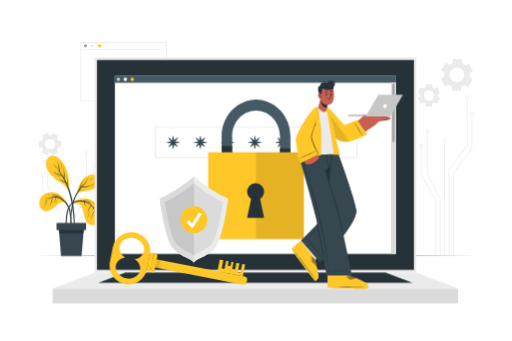
t = 0.00 s
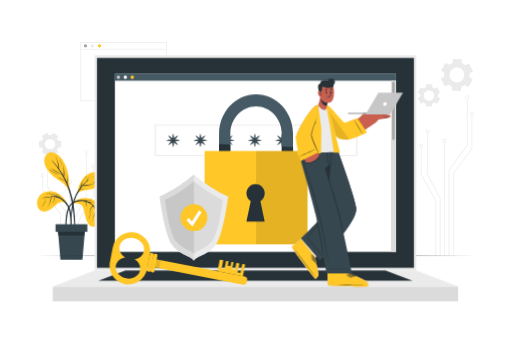
t = 0.23 s
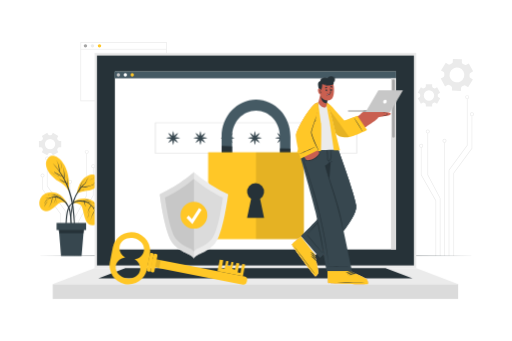
t = 0.49 s
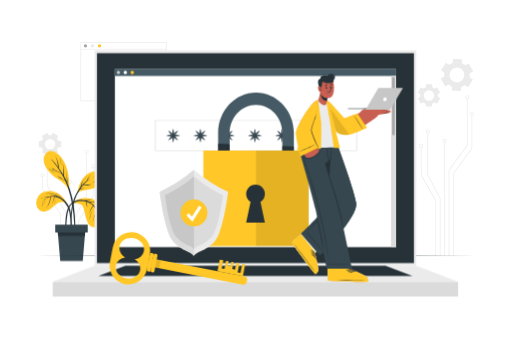
t = 0.75 s
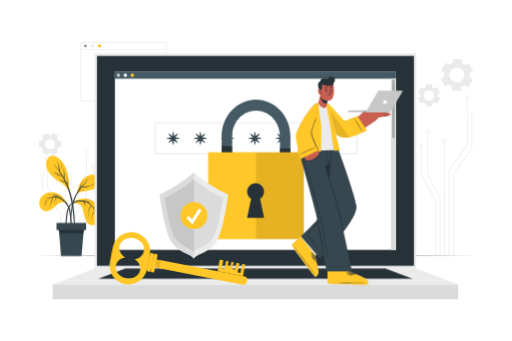
t = 1.05 s
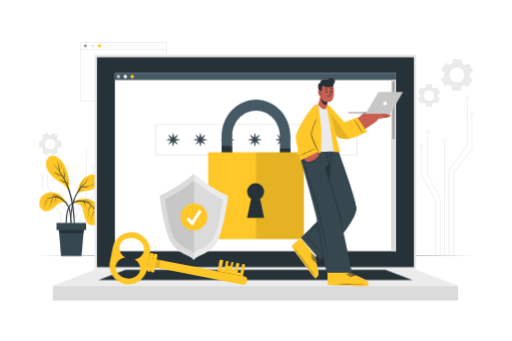
t = 1.20 s

The animated SVG that drew these frames (rendered in a browser with its animation timeline set to each time). Animation: 2 CSS @keyframes rules; one cycle of 1.50 s, repeats indefinitely.

<svg class="animated" id="freepik_stories-security" xmlns="http://www.w3.org/2000/svg" viewBox="0 0 750 500" version="1.1" xmlns:xlink="http://www.w3.org/1999/xlink" xmlns:svgjs="http://svgjs.com/svgjs"><style>svg#freepik_stories-security:not(.animated) .animable {opacity: 0;}svg#freepik_stories-security.animated #freepik--Plant--inject-77 {animation: 1.5s Infinite  linear heartbeat;animation-delay: 0s;}svg#freepik_stories-security.animated #freepik--Device--inject-77 {animation: 1.5s Infinite  linear floating;animation-delay: 0s;}svg#freepik_stories-security.animated #freepik--Password--inject-77 {animation: 1.5s Infinite  linear floating;animation-delay: 0s;}svg#freepik_stories-security.animated #freepik--Padlock--inject-77 {animation: 1.5s Infinite  linear heartbeat;animation-delay: 0s;}svg#freepik_stories-security.animated #freepik--Shield--inject-77 {animation: 1.5s Infinite  linear floating;animation-delay: 0s;}svg#freepik_stories-security.animated #freepik--Character--inject-77 {animation: 1.5s Infinite  linear floating;animation-delay: 0s;}            @keyframes heartbeat {                0% {                    transform: scale(1);                }                10% {                    transform: scale(1.1);                }                30% {                    transform: scale(1);                }                40% {                    transform: scale(1);                }                50% {                    transform: scale(1.1);                }                60% {                    transform: scale(1);                }                100% {                    transform: scale(1);                }            }                    @keyframes floating {                0% {                    opacity: 1;                    transform: translateY(0px);                }                50% {                    transform: translateY(-10px);                }                100% {                    opacity: 1;                    transform: translateY(0px);                }            }        </style><g id="freepik--background-complete--inject-77" class="animable" style="transform-origin: 375.6px 218.44px;"><path d="M244.2,148.3H117.56V61.67H244.2Zm-125.64-1H243.2V62.67H118.56Z" style="fill: rgb(235, 235, 235); transform-origin: 180.88px 104.985px;" id="elkwj6w146co8" class="animable"></path><path d="M127.46,67.25a2.52,2.52,0,1,1-2.52-2.52A2.52,2.52,0,0,1,127.46,67.25Z" style="fill: rgb(166, 166, 166); transform-origin: 124.94px 67.25px;" id="el3z3ox70e6ks" class="animable"></path><path d="M137.75,67.25a2.52,2.52,0,1,1-2.52-2.52A2.52,2.52,0,0,1,137.75,67.25Z" style="fill: rgb(235, 235, 235); transform-origin: 135.23px 67.25px;" id="elfe2do8vmkgm" class="animable"></path><path d="M148.05,67.25a2.53,2.53,0,1,1-2.52-2.52A2.52,2.52,0,0,1,148.05,67.25Z" style="fill: rgb(255, 199, 39); transform-origin: 145.52px 67.26px;" id="el38k3nmv9z5x" class="animable"></path><rect x="118.06" y="71.68" width="125.64" height="1" style="fill: rgb(235, 235, 235); transform-origin: 180.88px 72.18px;" id="elxkfgifanijk" class="animable"></rect><polygon points="658.51 375.21 657.51 375.21 657.51 249.39 684.24 212.91 684.24 144.73 685.24 144.73 685.24 213.23 658.51 249.72 658.51 375.21" style="fill: rgb(235, 235, 235); transform-origin: 671.375px 259.97px;" id="elt0e427bkm7" class="animable"></polygon><path d="M684.74,145.27a2.88,2.88,0,1,1,2.88-2.87A2.87,2.87,0,0,1,684.74,145.27Zm0-4.75a1.88,1.88,0,1,0,1.88,1.88A1.88,1.88,0,0,0,684.74,140.52Z" style="fill: rgb(235, 235, 235); transform-origin: 684.74px 142.39px;" id="elp3j187kople" class="animable"></path><polygon points="665.4 375.21 664.4 375.21 664.4 253.8 664.49 253.66 691.13 217.31 691.13 169.73 692.13 169.73 692.13 217.64 665.4 254.12 665.4 375.21" style="fill: rgb(235, 235, 235); transform-origin: 678.265px 272.47px;" id="el6j09s4wbuhl" class="animable"></polygon><path d="M691.63,170.27a2.88,2.88,0,1,1,2.87-2.87A2.88,2.88,0,0,1,691.63,170.27Zm0-4.75a1.88,1.88,0,1,0,1.87,1.88A1.88,1.88,0,0,0,691.63,165.52Z" style="fill: rgb(235, 235, 235); transform-origin: 691.62px 167.39px;" id="elnnvonp4oo5" class="animable"></path><rect x="650.88" y="208.8" width="1" height="166.41" style="fill: rgb(235, 235, 235); transform-origin: 651.38px 292.005px;" id="elw3ohyufc8sb" class="animable"></rect><path d="M651.38,209.3a2.88,2.88,0,1,1,2.87-2.87A2.88,2.88,0,0,1,651.38,209.3Zm0-4.75a1.88,1.88,0,1,0,1.87,1.88A1.88,1.88,0,0,0,651.38,204.55Z" style="fill: rgb(235, 235, 235); transform-origin: 651.37px 206.42px;" id="elg7ffgoq7c4a" class="animable"></path><polygon points="645.49 375.21 644.49 375.21 644.49 290.76 626.35 256.53 626.35 195.05 627.35 195.05 627.35 256.29 645.49 290.52 645.49 375.21" style="fill: rgb(235, 235, 235); transform-origin: 635.92px 285.13px;" id="elg7zo7psybdl" class="animable"></polygon><path d="M626.84,195.55a2.88,2.88,0,1,1,2.88-2.88A2.88,2.88,0,0,1,626.84,195.55Zm0-4.75a1.88,1.88,0,1,0,1.88,1.87A1.87,1.87,0,0,0,626.84,190.8Z" style="fill: rgb(235, 235, 235); transform-origin: 626.84px 192.67px;" id="elt3byod156sn" class="animable"></path><polygon points="639.14 375.21 638.14 375.21 638.14 294.43 616.75 256.59 616.75 216.04 617.75 216.04 617.75 256.32 639.14 294.17 639.14 375.21" style="fill: rgb(235, 235, 235); transform-origin: 627.945px 295.625px;" id="elo85i2bq9pd" class="animable"></polygon><path d="M617.25,216.54a2.88,2.88,0,1,1,2.87-2.87A2.88,2.88,0,0,1,617.25,216.54Zm0-4.75a1.88,1.88,0,1,0,1.87,1.88A1.88,1.88,0,0,0,617.25,211.79Z" style="fill: rgb(235, 235, 235); transform-origin: 617.24px 213.66px;" id="eljlqpzi19u" class="animable"></path><polygon points="96.1 375.21 95.1 375.21 95.1 309.71 68.37 273.23 68.37 234.73 69.37 234.73 69.37 272.9 96.1 309.39 96.1 375.21" style="fill: rgb(235, 235, 235); transform-origin: 82.235px 304.97px;" id="elz3emxiwabq" class="animable"></polygon><path d="M68.87,235.27a2.88,2.88,0,1,1,2.87-2.87A2.87,2.87,0,0,1,68.87,235.27Zm0-4.75a1.88,1.88,0,1,0,1.87,1.88A1.88,1.88,0,0,0,68.87,230.52Z" style="fill: rgb(235, 235, 235); transform-origin: 68.86px 232.39px;" id="el3jhamj8cy37" class="animable"></path><polygon points="89.21 375.21 88.21 375.21 88.21 314.12 61.48 277.64 61.48 259.73 62.48 259.73 62.48 277.31 89.21 313.8 89.21 375.21" style="fill: rgb(235, 235, 235); transform-origin: 75.345px 317.47px;" id="elcokapulmikq" class="animable"></polygon><path d="M62,260.27a2.88,2.88,0,1,1,2.88-2.87A2.88,2.88,0,0,1,62,260.27Zm0-4.75a1.88,1.88,0,1,0,1.88,1.88A1.88,1.88,0,0,0,62,255.52Z" style="fill: rgb(235, 235, 235); transform-origin: 62px 257.39px;" id="eligx8or6ce7" class="animable"></path><rect x="101.73" y="268.8" width="1" height="106.41" style="fill: rgb(235, 235, 235); transform-origin: 102.23px 322.005px;" id="elaiyk92n6yi" class="animable"></rect><path d="M102.23,269.3a2.88,2.88,0,1,1,2.88-2.87A2.88,2.88,0,0,1,102.23,269.3Zm0-4.75a1.88,1.88,0,1,0,1.88,1.88A1.88,1.88,0,0,0,102.23,264.55Z" style="fill: rgb(235, 235, 235); transform-origin: 102.23px 266.42px;" id="elm5w4kfq9dy9" class="animable"></path><polygon points="109.12 375.21 108.12 375.21 108.12 320.52 108.17 320.4 126.26 286.29 126.26 225.05 127.26 225.05 127.26 286.53 127.21 286.64 109.12 320.76 109.12 375.21" style="fill: rgb(235, 235, 235); transform-origin: 117.69px 300.13px;" id="elzihb84xe00p" class="animable"></polygon><path d="M126.76,225.55a2.88,2.88,0,1,1,2.88-2.88A2.88,2.88,0,0,1,126.76,225.55Zm0-4.75a1.88,1.88,0,1,0,1.88,1.87A1.87,1.87,0,0,0,126.76,220.8Z" style="fill: rgb(235, 235, 235); transform-origin: 126.76px 222.67px;" id="elj6k3shkuxl" class="animable"></path><polygon points="115.47 375.21 114.47 375.21 114.47 324.17 114.53 324.05 135.86 286.32 135.86 246.04 136.86 246.04 136.86 286.59 136.79 286.7 115.47 324.43 115.47 375.21" style="fill: rgb(235, 235, 235); transform-origin: 125.665px 310.625px;" id="elsrrjr21zhes" class="animable"></polygon><path d="M136.36,246.54a2.88,2.88,0,1,1,2.87-2.87A2.88,2.88,0,0,1,136.36,246.54Zm0-4.75a1.88,1.88,0,1,0,1.87,1.88A1.88,1.88,0,0,0,136.36,241.79Z" style="fill: rgb(235, 235, 235); transform-origin: 136.35px 243.66px;" id="el3lmqrc6w367" class="animable"></path><path d="M686,127.75l7-11.25-3.44-2.13a3.13,3.13,0,0,1-1.46-3q.08-1,.06-2a3.13,3.13,0,0,1,1.64-2.85l3.57-1.92L687,93l-3.57,1.92a3.15,3.15,0,0,1-3.29-.22c-.54-.37-1.1-.72-1.68-1a3.13,3.13,0,0,1-1.66-2.85l.13-4.06-13.23-.41-.13,4.07a3.14,3.14,0,0,1-1.84,2.74c-.3.14-.59.28-.87.44s-.57.31-.85.48a3.14,3.14,0,0,1-3.29,0l-3.47-2.15-7,11.25,3.45,2.15a3.12,3.12,0,0,1,1.46,3,18.52,18.52,0,0,0-.06,2,3.16,3.16,0,0,1-1.65,2.86L645.94,115l6.26,11.67,3.57-1.91a3.15,3.15,0,0,1,3.29.21,18.07,18.07,0,0,0,1.68,1,3.13,3.13,0,0,1,1.66,2.85l-.12,4.06,13.23.41.13-4.06a3.12,3.12,0,0,1,1.84-2.73l.87-.44.85-.49a3.16,3.16,0,0,1,3.3,0Zm-11.2-8.35a10.85,10.85,0,1,1,4.44-14.69A10.85,10.85,0,0,1,674.75,119.4Z" style="fill: rgb(235, 235, 235); transform-origin: 669.655px 109.835px;" id="elyvl4rg0osr" class="animable"></path><path d="M77.18,227.76l8-4.64-1.42-2.46a2.19,2.19,0,0,1,.08-2.31q.38-.58.69-1.2a2.21,2.21,0,0,1,2-1.22h2.84v-9.28H86.53a2.21,2.21,0,0,1-2-1.22q-.31-.62-.69-1.2a2.19,2.19,0,0,1-.08-2.31l1.42-2.46-8-4.64-1.42,2.47a2.17,2.17,0,0,1-2,1.08H72.35a2.19,2.19,0,0,1-2-1.07l-1.43-2.48-8,4.64,1.42,2.47a2.19,2.19,0,0,1-.08,2.31,12.71,12.71,0,0,0-.69,1.19,2.21,2.21,0,0,1-2,1.22H56.7v9.28h2.84a2.21,2.21,0,0,1,2,1.22,12.71,12.71,0,0,0,.69,1.19,2.21,2.21,0,0,1,.08,2.32l-1.42,2.46,8,4.64,1.43-2.47a2.2,2.2,0,0,1,2-1.08c.22,0,.45,0,.68,0s.46,0,.69,0a2.21,2.21,0,0,1,2,1.08ZM73,218.89a7.6,7.6,0,1,1,7.61-7.6A7.59,7.59,0,0,1,73,218.89Z" style="fill: rgb(235, 235, 235); transform-origin: 73.035px 211.29px;" id="el12czni3vj4kp" class="animable"></path><path d="M645.08,135.89l-4.63-8L638,129.28a2.21,2.21,0,0,1-2.32-.08,11.7,11.7,0,0,0-1.2-.69,2.21,2.21,0,0,1-1.22-2v-2.84H624v2.84a2.21,2.21,0,0,1-1.22,2,13,13,0,0,0-1.21.69,2.19,2.19,0,0,1-2.31.08l-2.46-1.42-4.63,8,2.47,1.42a2.23,2.23,0,0,1,1.08,2.05c0,.23,0,.46,0,.68s0,.46,0,.69a2.19,2.19,0,0,1-1.08,2l-2.47,1.43,4.63,8,2.47-1.42a2.19,2.19,0,0,1,2.31.08q.59.38,1.2.69a2.21,2.21,0,0,1,1.22,2v2.84h9.27v-2.84a2.21,2.21,0,0,1,1.22-2q.62-.32,1.2-.69a2.19,2.19,0,0,1,2.31-.08l2.47,1.42,4.63-8-2.47-1.42a2.2,2.2,0,0,1-1.07-2c0-.23,0-.46,0-.69s0-.45,0-.68a2.22,2.22,0,0,1,1.08-2.05ZM636.21,140a7.6,7.6,0,1,1-7.59-7.6A7.59,7.59,0,0,1,636.21,140Z" style="fill: rgb(235, 235, 235); transform-origin: 628.635px 139.995px;" id="el1ipectr9prs" class="animable"></path></g><g id="freepik--Plant--inject-77" class="animable" style="transform-origin: 102.232px 301.868px;"><path d="M98.5,299.07c-6.39-13.13-17.57-19.87-30.17-16.14s-14.55,21.29-5.15,25.73S82,300.14,87,297.48,98.5,299.07,98.5,299.07Z" style="fill: rgb(255, 199, 39); transform-origin: 77.8953px 295.744px;" id="elcfffhhgvxx9" class="animable"></path><path d="M104.68,334c0-1.58-.09-3.17-.15-4.75q-.16-4.74-.34-9.48C104,314,103.36,308.34,101,303a26,26,0,0,0-10.13-11.68A20.92,20.92,0,0,0,85.5,289a12.4,12.4,0,0,0-6.22-3.42,25.35,25.35,0,0,0-8.86-.22.09.09,0,0,0,0,.17,21.17,21.17,0,0,1,8.38.59,17.82,17.82,0,0,1,3.38,1.32,15.7,15.7,0,0,1,2,1.24,17.11,17.11,0,0,0-10.37.95,8.29,8.29,0,0,0-2.1-.18,12.57,12.57,0,0,0-2.73.39,20.6,20.6,0,0,0-5.18,2.27c-.09.05,0,.19.09.14a19.54,19.54,0,0,1,5.05-1.91,17.72,17.72,0,0,1,2.6-.38A14,14,0,0,1,73,290a16.74,16.74,0,0,0-8.14,8.12c0,.1.1.18.14.08a15.33,15.33,0,0,1,10.38-8.32c.28-.07.56-.11.85-.16A11,11,0,0,0,76,291c-.08.64-.19,1.27-.32,1.9a32.1,32.1,0,0,1-1,3.85,30.92,30.92,0,0,1-1.53,3.72,17.6,17.6,0,0,1-2.13,3.6c-.08.09.07.2.13.1.76-1.19,1.64-2.28,2.33-3.51A26,26,0,0,0,75.21,297a24.45,24.45,0,0,0,1.12-3.93c.14-.71.25-1.42.33-2.14a4.74,4.74,0,0,0,.08-1.3,17.23,17.23,0,0,1,4.48-.1c-.56,3.14-1.16,6.4-2.92,9.12-.06.09.1.18.15.08a36.92,36.92,0,0,0,2.16-4.48,16.63,16.63,0,0,0,1.08-4.66,20.5,20.5,0,0,1,7.4,2.48,24.45,24.45,0,0,1,9.85,10.77,40.76,40.76,0,0,1,3.65,15.44c.42,6.72.51,13.47,1.18,20.16,0,.44.73.59.82.09A24,24,0,0,0,104.68,334Z" style="fill: rgb(38, 50, 56); transform-origin: 84.2548px 311.958px;" id="elu5qfyasx3m" class="animable"></path><path d="M89.92,290.28a7.46,7.46,0,0,0-1.46-1.34c-.52-.43-1.06-.85-1.62-1.23A11.89,11.89,0,0,0,83.21,286c-.1,0-.14.14,0,.16A9.45,9.45,0,0,1,86.75,288c.54.39,1,.81,1.55,1.25a8.7,8.7,0,0,0,1.47,1.24A.12.12,0,0,0,89.92,290.28Z" style="fill: rgb(38, 50, 56); transform-origin: 86.5465px 288.257px;" id="elwk2e4idsnh" class="animable"></path><path d="M69.53,295a37.93,37.93,0,0,0-2.93,3.88,22.73,22.73,0,0,0-2.18,4.32c0,.05,0,.07.07,0a51.07,51.07,0,0,1,5.16-8.11C69.72,295.08,69.59,295,69.53,295Z" style="fill: rgb(38, 50, 56); transform-origin: 67.0451px 299.123px;" id="ela3abx3bawe9" class="animable"></path><path d="M83.27,293.74a9.48,9.48,0,0,1-.72,2.38,15.72,15.72,0,0,1-1.22,2.1s0,.09.08.06a8.5,8.5,0,0,0,2-4.5C83.45,293.68,83.29,293.64,83.27,293.74Z" style="fill: rgb(38, 50, 56); transform-origin: 82.3732px 295.984px;" id="el9c7x1egpbf" class="animable"></path><path d="M103.79,299.4s9-11.37,26.51-7.34c16.59,3.83,24.25,34.26,7.48,37.9s-13.81-24.52-19.92-29.3C113.37,297.16,106.92,297.91,103.79,299.4Z" style="fill: rgb(255, 199, 39); transform-origin: 125.482px 310.74px;" id="elosnrroqxi3i" class="animable"></path><path d="M143.78,308.68a33,33,0,0,0-3.6-2.76,15.25,15.25,0,0,0-3.83-1.91,23,23,0,0,0-2.28-2.93,22.51,22.51,0,0,0-5.27-4.2l.52,0a25.63,25.63,0,0,1,2.77,0,15.43,15.43,0,0,1,5.39,1.34c.1,0,.17-.11.07-.15a24.71,24.71,0,0,0-5.38-1.62,15.57,15.57,0,0,0-2.73-.24c-.49,0-1,0-1.46.09l-.28,0a23.6,23.6,0,0,0-5-1.85l.49-.13a25,25,0,0,1,2.59-.43A20.73,20.73,0,0,1,131,294c.11,0,.14-.15,0-.16a33.27,33.27,0,0,0-5.28-.21,21.22,21.22,0,0,0-4.39.57,24.19,24.19,0,0,0-3.18-.37c-6.09-.25-12.73,2-16.48,7s-4.48,11.69-5.14,17.74a134.46,134.46,0,0,0-.67,25.37c0,.5.74.41.76-.06.23-7.18.48-14.35,1.17-21.5.31-3.32.67-6.64,1.22-9.92a29.36,29.36,0,0,1,2.4-8.16,14.86,14.86,0,0,1,5.9-6.34,20,20,0,0,1,8.34-2.57,22.49,22.49,0,0,1,7.84.74,5,5,0,0,0,0,1.54,9.5,9.5,0,0,0,.38,1.91,10.51,10.51,0,0,0,.73,1.69c.33.6.73,1.14,1.1,1.71,0,.09.2,0,.13-.1a7.87,7.87,0,0,1-1.35-3.44,13.11,13.11,0,0,1-.21-1.78c0-.45,0-.9,0-1.35a23.14,23.14,0,0,1,7.63,4c.42.34.83.7,1.23,1.07a8.16,8.16,0,0,0-1.48,1.81A17.5,17.5,0,0,0,130,306a23.58,23.58,0,0,0-1.62,6.07.09.09,0,0,0,.17,0,17.62,17.62,0,0,1,2-5.75,24.53,24.53,0,0,1,1.55-2.56c.3-.42.6-.84.92-1.24.17-.21.36-.43.52-.67a24.21,24.21,0,0,1,4.95,7h0a11.84,11.84,0,0,0-2.05,2.94,26.48,26.48,0,0,0-1.63,3.5,58,58,0,0,0-2.09,7.11.09.09,0,0,0,.17,0,30.29,30.29,0,0,1,2.47-7c.52-1.09,1.08-2.17,1.66-3.23a31.93,31.93,0,0,0,1.64-3.05,22.43,22.43,0,0,1,2,8.08c0,.11.17.1.17,0a28.23,28.23,0,0,0-3.92-12.41c1.06.45,2.13.89,3.16,1.44a18.1,18.1,0,0,1,3.63,2.55C143.75,308.88,143.86,308.75,143.78,308.68Z" style="fill: rgb(38, 50, 56); transform-origin: 119.678px 318.94px;" id="el442rfnctcmb" class="animable"></path><path d="M131,309.32c-.53,1.73-1.19,3.4-1.66,5.14a19.85,19.85,0,0,0-.77,5.13,0,0,0,0,0,.08,0,50,50,0,0,1,2.5-10.23C131.18,309.26,131,309.21,131,309.32Z" style="fill: rgb(38, 50, 56); transform-origin: 129.862px 314.424px;" id="eliinjpc24cud" class="animable"></path><path d="M142,305.05a9.74,9.74,0,0,0-2.32-1.66,16.92,16.92,0,0,0-2.67-.94c-.1,0-.14.14,0,.16a10.48,10.48,0,0,1,2.57,1.06,18.74,18.74,0,0,1,2.38,1.46C142,305.17,142.09,305.09,142,305.05Z" style="fill: rgb(38, 50, 56); transform-origin: 139.479px 303.795px;" id="el917x5nvsouw" class="animable"></path><path d="M112.39,284.21s1.67-20.42,16.85-27c12.68-5.53,19.94,8.72,11,17.44C133,281.67,121.34,278.48,112.39,284.21Z" style="fill: rgb(255, 199, 39); transform-origin: 128.298px 270.09px;" id="elfu5j5dztsn" class="animable"></path><path d="M137.41,261.12a64.06,64.06,0,0,0-6.75,3.2,49.72,49.72,0,0,0-5.25,3.48c.25-.51.47-1.06.73-1.56a26.13,26.13,0,0,1,1.29-2.31,21.39,21.39,0,0,1,3.34-4.23c.08-.08,0-.19-.12-.12a34.31,34.31,0,0,0-3.52,4.1,22.87,22.87,0,0,0-1.44,2.31,8.91,8.91,0,0,0-1,2.35c-.06.05-.12.08-.17.13a50.1,50.1,0,0,0-7.25,7.09c0-.2.08-.4.13-.58.29-1,.6-2,.92-3a25.18,25.18,0,0,1,2.75-6c.06-.09-.09-.17-.15-.08a47.4,47.4,0,0,0-3.18,5.81,23,23,0,0,0-1,3,13.67,13.67,0,0,0-.49,2.05c-.66.84-1.31,1.69-1.93,2.56-6.51,9.28-9.79,20.5-10.57,31.73a96.64,96.64,0,0,0-.17,10.07,62,62,0,0,0,.89,10.09c0,.21.37.15.37-.06-.08-2.95-.38-5.89-.44-8.84s0-5.92.28-8.87a82.35,82.35,0,0,1,3.32-17.38,62.18,62.18,0,0,1,7.72-16.33c.64-.13,1.27-.3,1.9-.47s1.52-.39,2.27-.6a21.87,21.87,0,0,0,4.23-1.55.08.08,0,1,0-.08-.14,13.89,13.89,0,0,1-4.3,1.48c-1.18.24-2.42.39-3.61.66,1.1-1.6,2.27-3.15,3.53-4.64a26.42,26.42,0,0,0,8.64-.64,35.91,35.91,0,0,0,4.42-1.38c1.52-.58,3-1.34,4.46-2,.12-.05,0-.22-.06-.16a25.3,25.3,0,0,1-8.76,2.87,55,55,0,0,1-8.19.68c1.08-1.24,2.19-2.45,3.38-3.58,4-3.8,8.72-7.29,14-9.11C137.56,261.25,137.51,261.08,137.41,261.12Z" style="fill: rgb(38, 50, 56); transform-origin: 120.536px 295.449px;" id="el5rj9s1zdchs" class="animable"></path><path d="M125.05,261.19a22.92,22.92,0,0,0-1.86,2.72,15.23,15.23,0,0,0-1.34,3.17,0,0,0,0,0,.06,0c.51-1,.94-2,1.45-3a15.62,15.62,0,0,1,1.81-2.76C125.24,261.22,125.12,261.1,125.05,261.19Z" style="fill: rgb(38, 50, 56); transform-origin: 123.521px 264.119px;" id="elm2ywdt5ooe9" class="animable"></path><path d="M139.17,268a15.72,15.72,0,0,1-3.11,1.3,31.51,31.51,0,0,1-3.17.85,0,0,0,0,0,0,.09,15.87,15.87,0,0,0,3.28-.72,28.35,28.35,0,0,0,3.08-1.38C139.35,268.08,139.26,267.93,139.17,268Z" style="fill: rgb(38, 50, 56); transform-origin: 136.092px 269.111px;" id="elwyztqm00yj" class="animable"></path><path d="M100.58,280.54c-.09.88-2.29-7.42-15.13-14.78-11.66-6.69-25.58-24.1-14.15-35.09C80.53,221.8,104.84,241.14,100.58,280.54Z" style="fill: rgb(255, 199, 39); transform-origin: 84.058px 254.575px;" id="ely2egdbhs5xn" class="animable"></path><path d="M109.42,328.11a227.79,227.79,0,0,0-2-25.82,116,116,0,0,0-5.42-23.1c-1-2.7-2-5.36-3.23-8a19.46,19.46,0,0,0,0-3.06c-.07-1.31-.19-2.61-.31-3.91s-.25-2.61-.4-3.91-.44-2.6-.49-3.9c0-.11-.19-.09-.16,0a28.52,28.52,0,0,1,.46,4.13c.1,1.26.17,2.52.21,3.79s0,2.52,0,3.79c0,.45,0,.94,0,1.42-1.21-2.55-2.5-5.06-3.9-7.51.87-5.32-.26-10.88-1.35-16.09,0-.1-.18-.05-.16.05a45.63,45.63,0,0,1,.85,8.25c0,2.19-.06,4.37-.06,6.56-.31-.53-.62-1.05-.94-1.57q-2.49-4.08-5.33-8a12.36,12.36,0,0,0-.12-3.79,30.6,30.6,0,0,0-.93-4.14,42.34,42.34,0,0,0-1.42-4c-.56-1.35-1.3-2.63-1.84-4,0-.11-.21,0-.15.07a19.27,19.27,0,0,1,1.61,4,37.19,37.19,0,0,1,1.05,4c.27,1.36.49,2.71.68,4.08.13.9.21,1.84.36,2.75a97.55,97.55,0,0,0-9-10.46c-.07-.08-.18,0-.11.12a118.69,118.69,0,0,1,13,17.75c.14.24.28.48.41.72-.7-.44-1.51-.8-2.18-1.17-1.24-.69-2.49-1.37-3.74-2l-3.64-2c-.62-.35-1.24-.71-1.87-1A15,15,0,0,1,77.08,251c-.09-.07-.2.08-.1.14,1.24.68,2.33,1.69,3.53,2.45s2.42,1.5,3.66,2.19c2.28,1.28,4.76,2.19,7,3.51,1.56,2.73,3,5.53,4.32,8.38-1.36-.88-2.76-1.7-4.17-2.5-.91-.51-1.82-1-2.74-1.49A13.34,13.34,0,0,1,86,262.1c-.08-.07-.19,0-.12.12a24.15,24.15,0,0,0,4.94,3.44c1.65,1,3.31,1.89,5,2.73q2.06,4.51,3.71,9.19c5.41,15.3,7.39,31.54,8.34,47.68.29,4.81.43,9.61.49,14.43s-.19,9.62-.18,14.42c0,.15.23.18.25,0,.58-4.26.68-8.6.87-12.9S109.52,332.48,109.42,328.11Z" style="fill: rgb(38, 50, 56); transform-origin: 93.2082px 294.744px;" id="elgxb8ivc2s3" class="animable"></path><path d="M86.09,258.84a63.79,63.79,0,0,1-6.82-3.53,73,73,0,0,1-6.48-4.11s-.07,0,0,.06A55.88,55.88,0,0,0,79,255.61,61.4,61.4,0,0,0,86,259C86.11,259,86.19,258.88,86.09,258.84Z" style="fill: rgb(38, 50, 56); transform-origin: 79.4473px 255.1px;" id="elm8qvhmocv49" class="animable"></path><path d="M89.81,241.54c-.19-.75-.42-1.48-.67-2.21a.08.08,0,0,0,0-.08c-.16-.42-.33-.83-.5-1.24l-.06-.15c0-.08-.07-.15-.1-.23s-.05,0,0,0,.08.28.13.43a2,2,0,0,0,.06.23A60.25,60.25,0,0,1,90.57,247c0,.09.15.09.15,0A29,29,0,0,0,89.81,241.54Z" style="fill: rgb(38, 50, 56); transform-origin: 89.5848px 242.331px;" id="elgfi1xg2yy74" class="animable"></path><polygon points="122.99 331.21 122.07 342.07 119.27 375.19 89.22 375.19 86.42 342.07 85.5 331.21 122.99 331.21" style="fill: rgb(55, 71, 79); transform-origin: 104.245px 353.2px;" id="elpg0n1jaw8n" class="animable"></polygon><polygon points="122.99 331.21 122.07 342.07 86.42 342.07 85.5 331.21 122.99 331.21" style="fill: rgb(38, 50, 56); transform-origin: 104.245px 336.64px;" id="elfcgphk04ohl" class="animable"></polygon><rect x="82.56" y="326.86" width="43.38" height="10.42" style="fill: rgb(55, 71, 79); transform-origin: 104.25px 332.07px;" id="elrco3c92onvd" class="animable"></rect></g><g id="freepik--Floor--inject-77" class="animable" style="transform-origin: 375px 375.19px;"><polygon points="50.72 375.19 131.79 374.95 212.86 374.86 375 374.69 537.14 374.86 618.21 374.95 699.28 375.19 618.21 375.44 537.14 375.52 375 375.69 212.86 375.52 131.79 375.43 50.72 375.19" style="fill: rgb(38, 50, 56); transform-origin: 375px 375.19px;" id="el0on55l2zqgyr" class="animable"></polygon></g><g id="freepik--Device--inject-77" class="animable" style="transform-origin: 374.16px 264.46px;"><rect x="138.36" y="84.08" width="471.59" height="315.46" style="fill: rgb(235, 235, 235); transform-origin: 374.155px 241.81px;" id="elf3rus96j6on" class="animable"></rect><rect x="141.79" y="87.93" width="464.73" height="307.76" style="fill: rgb(38, 50, 56); transform-origin: 374.155px 241.81px;" id="eln3alhhab7p" class="animable"></rect><rect x="76.94" y="423.19" width="594.43" height="21.65" style="fill: rgb(219, 219, 219); transform-origin: 374.155px 434.015px;" id="elec2f303r9k" class="animable"></rect><polygon points="76.94 423.19 138.37 399.54 609.95 399.54 671.38 423.19 76.94 423.19" style="fill: rgb(235, 235, 235); transform-origin: 374.16px 411.365px;" id="el4vbk8zhd2h2" class="animable"></polygon><polygon points="143.85 414.8 183.49 399.54 564.83 399.54 604.47 414.8 143.85 414.8" style="fill: rgb(38, 50, 56); transform-origin: 374.16px 407.17px;" id="elnrhyw7gfgw" class="animable"></polygon><rect x="168.06" y="111.31" width="412.21" height="261" style="fill: rgb(255, 255, 255); transform-origin: 374.165px 241.81px;" id="elkv38b96xzgl" class="animable"></rect><rect x="167.71" y="111.31" width="412.56" height="10.04" style="fill: rgb(69, 90, 100); transform-origin: 373.99px 116.33px;" id="el9xdloniw7x9" class="animable"></rect><path d="M175.69,116.33a2.49,2.49,0,1,1-2.49-2.49A2.49,2.49,0,0,1,175.69,116.33Z" style="fill: rgb(199, 199, 199); transform-origin: 173.2px 116.33px;" id="el8seow9xrfn" class="animable"></path><path d="M185.86,116.33a2.49,2.49,0,1,1-2.49-2.49A2.48,2.48,0,0,1,185.86,116.33Z" style="fill: rgb(255, 255, 255); transform-origin: 183.37px 116.33px;" id="elp9wgtm78vnb" class="animable"></path><path d="M196,116.33a2.49,2.49,0,1,1-2.49-2.49A2.48,2.48,0,0,1,196,116.33Z" style="fill: rgb(255, 199, 39); transform-origin: 193.51px 116.33px;" id="elf7n8onpimn8" class="animable"></path><rect x="572.95" y="121.35" width="7.32" height="250.95" style="fill: rgb(219, 219, 219); transform-origin: 576.61px 246.825px;" id="elwgqxfq9koc" class="animable"></rect><path d="M576.6,208.35h0a1.89,1.89,0,0,1-1.89-1.89V124.71a1.89,1.89,0,0,1,1.89-1.89h0a1.89,1.89,0,0,1,1.89,1.89v81.75A1.89,1.89,0,0,1,576.6,208.35Z" style="fill: rgb(166, 166, 166); transform-origin: 576.6px 165.585px;" id="elj3mfq8dsam" class="animable"></path></g><g id="freepik--Password--inject-77" class="animable" style="transform-origin: 375px 208.805px;"><rect x="227.42" y="186.44" width="295.16" height="44.74" style="fill: rgb(255, 255, 255); transform-origin: 375px 208.81px;" id="eluol5jx60qj9" class="animable"></rect><path d="M523.08,231.67H226.92V185.94H523.08Zm-295.16-1H522.08V186.94H227.92Z" style="fill: rgb(219, 219, 219); transform-origin: 375px 208.805px;" id="elkmymrqk3wao" class="animable"></path><path d="M253.48,198.56a24.25,24.25,0,0,1,1.17,5.12,40.57,40.57,0,0,1,0,10.25,24.42,24.42,0,0,1-1.18,5.12,23.81,23.81,0,0,1-1.18-5.12,41.2,41.2,0,0,1,0-10.25A24.92,24.92,0,0,1,253.48,198.56Z" style="fill: rgb(55, 71, 79); transform-origin: 253.473px 208.805px;" id="el2vkd220lkrf" class="animable"></path><path d="M263.72,208.8A23.54,23.54,0,0,1,258.6,210a40,40,0,0,1-5.12.32,38.15,38.15,0,0,1-5.12-.32,23.76,23.76,0,0,1-5.13-1.18,25,25,0,0,1,5.13-1.18,39.88,39.88,0,0,1,5.12-.32,41.91,41.91,0,0,1,5.12.33A24.11,24.11,0,0,1,263.72,208.8Z" style="fill: rgb(55, 71, 79); transform-origin: 253.475px 208.82px;" id="el2n4jyqtes7o" class="animable"></path><path d="M260.72,201.56a24.43,24.43,0,0,1-2.79,4.45,39,39,0,0,1-3.39,3.85,40.16,40.16,0,0,1-3.85,3.4,24.51,24.51,0,0,1-4.46,2.79,24.51,24.51,0,0,1,2.79-4.46,40.16,40.16,0,0,1,3.4-3.85,41.47,41.47,0,0,1,3.85-3.39A24.77,24.77,0,0,1,260.72,201.56Z" style="fill: rgb(55, 71, 79); transform-origin: 253.475px 208.805px;" id="el0hkgvuz4uqhp" class="animable"></path><path d="M260.72,216.05a24.77,24.77,0,0,1-4.45-2.79,40.16,40.16,0,0,1-3.85-3.4A38.87,38.87,0,0,1,249,206a24.51,24.51,0,0,1-2.79-4.46,24,24,0,0,1,4.46,2.79,40.07,40.07,0,0,1,7.24,7.25A24.43,24.43,0,0,1,260.72,216.05Z" style="fill: rgb(55, 71, 79); transform-origin: 253.465px 208.795px;" id="ely4mfov9ub2j" class="animable"></path><path d="M293.42,198.56a24.25,24.25,0,0,1,1.17,5.12,42,42,0,0,1,.33,5.12,40.15,40.15,0,0,1-.32,5.13,25.07,25.07,0,0,1-1.18,5.12,23.81,23.81,0,0,1-1.18-5.12,38.41,38.41,0,0,1-.32-5.13,40.11,40.11,0,0,1,.32-5.12A24.28,24.28,0,0,1,293.42,198.56Z" style="fill: rgb(55, 71, 79); transform-origin: 293.42px 208.805px;" id="ely2e4uszkby" class="animable"></path><path d="M303.66,208.8a23.68,23.68,0,0,1-5.12,1.18,40.11,40.11,0,0,1-5.12.32,38.41,38.41,0,0,1-5.13-.32,23.81,23.81,0,0,1-5.12-1.18,25.07,25.07,0,0,1,5.12-1.18,40.15,40.15,0,0,1,5.13-.32,42,42,0,0,1,5.12.33A24.25,24.25,0,0,1,303.66,208.8Z" style="fill: rgb(55, 71, 79); transform-origin: 293.415px 208.8px;" id="elagzpbfug0d" class="animable"></path><path d="M300.66,201.56a24.43,24.43,0,0,1-2.79,4.45,39,39,0,0,1-3.39,3.85,40.16,40.16,0,0,1-3.85,3.4,24.51,24.51,0,0,1-4.46,2.79,24.51,24.51,0,0,1,2.79-4.46,40.16,40.16,0,0,1,3.4-3.85,39,39,0,0,1,3.85-3.39A24.43,24.43,0,0,1,300.66,201.56Z" style="fill: rgb(55, 71, 79); transform-origin: 293.415px 208.805px;" id="elg8030f6199" class="animable"></path><path d="M300.66,216.05a24.43,24.43,0,0,1-4.45-2.79,37.87,37.87,0,0,1-3.85-3.4A38.87,38.87,0,0,1,289,206a24.51,24.51,0,0,1-2.79-4.46,24,24,0,0,1,4.46,2.79,40.07,40.07,0,0,1,7.24,7.25A24.43,24.43,0,0,1,300.66,216.05Z" style="fill: rgb(55, 71, 79); transform-origin: 293.435px 208.795px;" id="eljtz66it0j1n" class="animable"></path><path d="M333.35,198.56a23.68,23.68,0,0,1,1.18,5.12,40.11,40.11,0,0,1,.32,5.12,38.41,38.41,0,0,1-.32,5.13,23.81,23.81,0,0,1-1.18,5.12,24.39,24.39,0,0,1-1.17-5.12,40.16,40.16,0,0,1-.33-5.13,42,42,0,0,1,.33-5.12A24.25,24.25,0,0,1,333.35,198.56Z" style="fill: rgb(55, 71, 79); transform-origin: 333.35px 208.805px;" id="eldjoks6wy59p" class="animable"></path><path d="M343.6,208.8a23.81,23.81,0,0,1-5.12,1.18,40.15,40.15,0,0,1-5.13.32,38.36,38.36,0,0,1-5.12-.32,23.68,23.68,0,0,1-5.12-1.18,24.92,24.92,0,0,1,5.12-1.18,40.11,40.11,0,0,1,5.12-.32,42.07,42.07,0,0,1,5.13.33A24.39,24.39,0,0,1,343.6,208.8Z" style="fill: rgb(55, 71, 79); transform-origin: 333.355px 208.8px;" id="elmthxo32qqmg" class="animable"></path><path d="M340.6,201.56a24.43,24.43,0,0,1-2.79,4.45,39,39,0,0,1-3.39,3.85,40.16,40.16,0,0,1-3.85,3.4,24.51,24.51,0,0,1-4.46,2.79,24,24,0,0,1,2.79-4.46,41.47,41.47,0,0,1,3.39-3.85,40.34,40.34,0,0,1,3.86-3.39A24.43,24.43,0,0,1,340.6,201.56Z" style="fill: rgb(55, 71, 79); transform-origin: 333.355px 208.805px;" id="elipyw0k1a1uq" class="animable"></path><path d="M340.6,216.05a24.43,24.43,0,0,1-4.45-2.79,39.1,39.1,0,0,1-3.86-3.4A40.1,40.1,0,0,1,328.9,206a24,24,0,0,1-2.79-4.46,24,24,0,0,1,4.46,2.79,40.07,40.07,0,0,1,7.24,7.25A24.43,24.43,0,0,1,340.6,216.05Z" style="fill: rgb(55, 71, 79); transform-origin: 333.355px 208.795px;" id="elxrwba36d3bo" class="animable"></path><path d="M373.29,198.56a24.28,24.28,0,0,1,1.18,5.12,41.2,41.2,0,0,1,0,10.25,23.81,23.81,0,0,1-1.18,5.12,24.42,24.42,0,0,1-1.18-5.12,40.15,40.15,0,0,1-.32-5.13,42,42,0,0,1,.33-5.12A24.25,24.25,0,0,1,373.29,198.56Z" style="fill: rgb(55, 71, 79); transform-origin: 373.29px 208.805px;" id="elsmdb2hzwjcg" class="animable"></path><path d="M383.54,208.8a23.81,23.81,0,0,1-5.12,1.18,40.15,40.15,0,0,1-5.13.32,38.36,38.36,0,0,1-5.12-.32,23.68,23.68,0,0,1-5.12-1.18,24.92,24.92,0,0,1,5.12-1.18,40.11,40.11,0,0,1,5.12-.32,42.07,42.07,0,0,1,5.13.33A24.39,24.39,0,0,1,383.54,208.8Z" style="fill: rgb(55, 71, 79); transform-origin: 373.295px 208.8px;" id="elbk4jcg2y0f" class="animable"></path><path d="M380.54,201.56a24.43,24.43,0,0,1-2.79,4.45,39.13,39.13,0,0,1-3.4,3.85,37.87,37.87,0,0,1-3.85,3.4,24.43,24.43,0,0,1-4.45,2.79,23.46,23.46,0,0,1,2.79-4.46,40.06,40.06,0,0,1,3.39-3.85,41.47,41.47,0,0,1,3.85-3.39A24.86,24.86,0,0,1,380.54,201.56Z" style="fill: rgb(55, 71, 79); transform-origin: 373.295px 208.805px;" id="el9y53a2jb1t7" class="animable"></path><path d="M380.54,216.05a24.86,24.86,0,0,1-4.46-2.79,40.16,40.16,0,0,1-3.85-3.4,38.77,38.77,0,0,1-3.39-3.84,23.46,23.46,0,0,1-2.79-4.46,23.89,23.89,0,0,1,4.45,2.79,37.78,37.78,0,0,1,3.85,3.39,40.44,40.44,0,0,1,3.4,3.86A24.43,24.43,0,0,1,380.54,216.05Z" style="fill: rgb(55, 71, 79); transform-origin: 373.295px 208.805px;" id="el2hubxgkkrce" class="animable"></path><path d="M413.23,198.56a24.92,24.92,0,0,1,1.18,5.12,41.2,41.2,0,0,1,0,10.25,23.81,23.81,0,0,1-1.18,5.12,24.42,24.42,0,0,1-1.18-5.12,40.57,40.57,0,0,1,0-10.25A24.25,24.25,0,0,1,413.23,198.56Z" style="fill: rgb(55, 71, 79); transform-origin: 413.227px 208.805px;" id="elstisp3u2dbg" class="animable"></path><path d="M423.48,208.8a23.76,23.76,0,0,1-5.13,1.18,39.88,39.88,0,0,1-5.12.32,38.26,38.26,0,0,1-5.12-.32A23.54,23.54,0,0,1,403,208.8a24.77,24.77,0,0,1,5.12-1.18,40,40,0,0,1,5.12-.32,41.78,41.78,0,0,1,5.12.33A24.34,24.34,0,0,1,423.48,208.8Z" style="fill: rgb(55, 71, 79); transform-origin: 413.24px 208.8px;" id="el7v5c9p057d" class="animable"></path><path d="M420.48,201.56a23.93,23.93,0,0,1-2.8,4.45,40.95,40.95,0,0,1-7.24,7.25,24.43,24.43,0,0,1-4.45,2.79,23.46,23.46,0,0,1,2.79-4.46,40.06,40.06,0,0,1,3.39-3.85,41.47,41.47,0,0,1,3.85-3.39A24.51,24.51,0,0,1,420.48,201.56Z" style="fill: rgb(55, 71, 79); transform-origin: 413.235px 208.805px;" id="elkf9i8m4lher" class="animable"></path><path d="M420.48,216.05a24.51,24.51,0,0,1-4.46-2.79,40.16,40.16,0,0,1-3.85-3.4,38.77,38.77,0,0,1-3.39-3.84,23.46,23.46,0,0,1-2.79-4.46,23.89,23.89,0,0,1,4.45,2.79,37.78,37.78,0,0,1,3.85,3.39,39,39,0,0,1,3.39,3.86A23.93,23.93,0,0,1,420.48,216.05Z" style="fill: rgb(55, 71, 79); transform-origin: 413.235px 208.805px;" id="elsivtb53s6xd" class="animable"></path><path d="M453.17,198.56a24.25,24.25,0,0,1,1.17,5.12,40.57,40.57,0,0,1,0,10.25,24.42,24.42,0,0,1-1.18,5.12,23.81,23.81,0,0,1-1.18-5.12,41.2,41.2,0,0,1,0-10.25A24.92,24.92,0,0,1,453.17,198.56Z" style="fill: rgb(55, 71, 79); transform-origin: 453.163px 208.805px;" id="elwlnlb8v2nos" class="animable"></path><path d="M463.41,208.8a23.54,23.54,0,0,1-5.12,1.18,40,40,0,0,1-5.12.32,38.15,38.15,0,0,1-5.12-.32,23.76,23.76,0,0,1-5.13-1.18,25,25,0,0,1,5.13-1.18,39.88,39.88,0,0,1,5.12-.32,41.91,41.91,0,0,1,5.12.33A24.11,24.11,0,0,1,463.41,208.8Z" style="fill: rgb(55, 71, 79); transform-origin: 453.165px 208.8px;" id="el7i330e4p0ad" class="animable"></path><path d="M460.41,201.56a23.38,23.38,0,0,1-2.79,4.45,37.78,37.78,0,0,1-3.39,3.85,40.16,40.16,0,0,1-3.85,3.4,24.77,24.77,0,0,1-4.45,2.79,23.94,23.94,0,0,1,2.78-4.46,40.95,40.95,0,0,1,7.25-7.24A24.77,24.77,0,0,1,460.41,201.56Z" style="fill: rgb(55, 71, 79); transform-origin: 453.17px 208.805px;" id="elryxpvtfs0l9" class="animable"></path><path d="M460.41,216.05a24.77,24.77,0,0,1-4.45-2.79,41.86,41.86,0,0,1-7.25-7.24,23.94,23.94,0,0,1-2.78-4.46,24.23,24.23,0,0,1,4.45,2.79,40.06,40.06,0,0,1,3.85,3.39,39,39,0,0,1,3.39,3.86A23.38,23.38,0,0,1,460.41,216.05Z" style="fill: rgb(55, 71, 79); transform-origin: 453.17px 208.805px;" id="elj0hqu0lire9" class="animable"></path></g><g id="freepik--Padlock--inject-77" class="animable" style="transform-origin: 375.005px 248.29px;"><path d="M425.47,199.76v54.46H410.08V199.76c0-20.71-15.73-37.55-35.08-37.55s-35.08,16.84-35.08,37.55v54.46H324.53V199.76C324.53,170.1,347.17,146,375,146S425.47,170.1,425.47,199.76Z" style="fill: rgb(69, 90, 100); transform-origin: 375px 200.11px;" id="el1tx5m9qty2e" class="animable"></path><polygon points="324.53 213.92 339.92 214.54 339.92 254.22 324.53 254.22 324.53 213.92" style="fill: rgb(38, 50, 56); transform-origin: 332.225px 234.07px;" id="ela7xrz7a0i8b" class="animable"></polygon><polygon points="425.47 218.03 425.47 254.22 410.08 254.22 410.08 217.4 425.47 218.03" style="fill: rgb(38, 50, 56); transform-origin: 417.775px 235.81px;" id="el2akukppqh8l" class="animable"></polygon><rect x="304.81" y="223.21" width="140.39" height="127.37" style="fill: rgb(255, 199, 39); transform-origin: 375.005px 286.895px;" id="elxhxvattcdif" class="animable"></rect><g id="elg60lgk2re7v"><rect x="375" y="223.21" width="70.19" height="127.37" style="opacity: 0.1; transform-origin: 410.095px 286.895px;" class="animable"></rect></g><path d="M380.94,291.56l5.87,27.87H361.87l5.88-27.87a12.47,12.47,0,1,1,13.19,0Z" style="fill: rgb(38, 50, 56); transform-origin: 374.342px 293.968px;" id="elxrnpg45qkgd" class="animable"></path></g><g id="freepik--Shield--inject-77" class="animable" style="transform-origin: 283.98px 322.01px;"><path d="M334.22,291.51s-7.34,58.76-19.4,72c-14.48,15.86-25,13.54-30.84,21.72h0c-5.84-8.19-16.35-5.86-30.85-21.73-12.06-13.23-19.39-72-19.39-72C265.52,276.08,284,258.79,284,258.79h0C284.55,259.33,302.93,276.33,334.22,291.51Z" style="fill: rgb(235, 235, 235); transform-origin: 283.98px 322.01px;" id="elhz1gsn193u" class="animable"></path><path d="M284,258.8V385.22h0c-5.84-8.19-16.35-5.86-30.85-21.73-12.06-13.23-19.39-72-19.39-72C265.52,276.08,284,258.79,284,258.79Z" style="fill: rgb(219, 219, 219); transform-origin: 258.88px 322.005px;" id="eljt456laxf7n" class="animable"></path><path d="M326.43,296.25s-6.2,49.63-16.39,60.81c-12.25,13.42-21.13,11.45-26.07,18.36-4.94-6.91-13.82-4.94-26.06-18.36-10.19-11.18-16.38-60.81-16.38-60.81,26.85-13,42.44-27.65,42.44-27.65S299.58,283.21,326.43,296.25Z" style="fill: rgb(219, 219, 219); transform-origin: 283.98px 322.01px;" id="el4hv9sjvs2nx" class="animable"></path><path d="M241.54,296.25s6.2,49.63,16.39,60.81C270.16,370.47,279,368.51,284,375.4V268.62C283.51,269.06,268,283.41,241.54,296.25Z" style="fill: rgb(199, 199, 199); transform-origin: 262.77px 322.01px;" id="elz4jcakgejo9" class="animable"></path><g id="elrp86i3b3hs"><circle cx="283.98" cy="322.01" r="19.68" style="fill: rgb(255, 199, 39); transform-origin: 283.98px 322.01px; transform: rotate(-45deg);" class="animable"></circle></g><polygon points="281.74 334.8 272.97 325.68 276.22 322.55 281.05 327.58 291.47 311.6 295.25 314.06 281.74 334.8" style="fill: rgb(255, 255, 255); transform-origin: 284.11px 323.2px;" id="el9vfhu764sqp" class="animable"></polygon></g><g id="freepik--Key--inject-77" class="animable" style="transform-origin: 261.615px 379.265px;"><g id="elgtryvffxkrv"><path d="M283.37,324.46h12.18a0,0,0,0,1,0,0V466.74a4.9,4.9,0,0,1-4.9,4.9h-2.38a4.9,4.9,0,0,1-4.9-4.9V324.46A0,0,0,0,1,283.37,324.46Z" style="fill: rgb(255, 199, 39); transform-origin: 289.46px 398.05px; transform: rotate(-78.95deg);" class="animable"></path></g><g id="elimztjxxker"><rect x="219.57" y="377" width="12.19" height="17.18" style="opacity: 0.1; transform-origin: 225.665px 385.59px; transform: rotate(-78.95deg);" class="animable"></rect></g><path d="M165,362.74,160.89,384a27.65,27.65,0,1,0,54.28,10.59l4.14-21.21A27.65,27.65,0,0,0,165,362.74Zm45.59,5.31c-1.23,6.31-6.74,10.86-13.55,11.95,5.9,3.59,9.3,9.86,8.06,16.17-1.64,8.44-10.95,13.74-20.78,11.82s-16.44-10.33-14.79-18.76c1.23-6.31,6.74-10.86,13.56-12-5.91-3.57-9.3-9.86-8.07-16.17,1.65-8.45,10.94-13.73,20.76-11.81S212.28,359.61,210.63,368.05Z" style="fill: rgb(255, 199, 39); transform-origin: 190.1px 378.677px;" id="elrwp1fm23y4q" class="animable"></path><g id="elrl1y2wkbwwh"><rect x="206.15" y="381.67" width="27.69" height="5.62" rx="2.26" style="fill: rgb(255, 199, 39); transform-origin: 219.995px 384.48px; transform: rotate(-78.95deg);" class="animable"></rect></g><g id="elqgnta4cfv4"><rect x="211.66" y="382.75" width="27.69" height="5.62" rx="2.26" style="fill: rgb(255, 199, 39); transform-origin: 225.505px 385.56px; transform: rotate(-78.95deg);" class="animable"></rect></g><polygon points="324.69 393.62 328.85 394.43 331.2 382.35 334.76 383.04 333.53 389.34 337.68 390.15 338.91 383.85 342.06 384.46 340.11 394.42 344.27 395.24 346.22 385.28 350.68 386.15 348.09 399.45 352.25 400.26 354.85 386.96 359.07 387.79 355.75 404.79 318.59 397.53 321.9 380.53 327.04 381.53 324.69 393.62" style="fill: rgb(255, 199, 39); transform-origin: 338.83px 392.66px;" id="elmv81p773yrm" class="animable"></polygon></g><g id="freepik--Character--inject-77" class="animable" style="transform-origin: 508.954px 270.886px;"><path d="M468,331.35l-27.25,22c-5.23,4.18-9.74,7.94-11.89,10.11l0,0a4.87,4.87,0,0,0-1.31,1.68s0,0,0,.06c.19,2.39,32.39,45.16,34,46.27s4.93-3.43,5-6.08-4.93-24.55-4.93-24.55l27-22.26Z" style="fill: rgb(201, 95, 80); transform-origin: 458.085px 371.496px;" id="elaeuizpta7fa" class="animable"></path><path d="M446.31,348.86l-5.59,4.51c-5.23,4.18-9.74,7.94-11.89,10.11l0,0a9,9,0,0,0-1.31,1.68s0,0,0,.06c.19,2.39,32.39,45.16,34,46.27s4.93-3.43,5-6.08-4.93-24.55-4.93-24.55l5.74-4.51Z" style="fill: rgb(235, 235, 235); transform-origin: 447.425px 380.261px;" id="elzm9wr6tkiwi" class="animable"></path><path d="M461.49,411.52c-1.63-1.11-33.82-43.87-34-46.28-.09-.91,5.87-6,13.24-11.86l.24-.19L462,380.55l-.47.34s5,21.88,4.93,24.55S463.11,412.64,461.49,411.52Z" style="fill: rgb(255, 199, 39); transform-origin: 446.975px 382.442px;" id="el3l3efr46wh4" class="animable"></path><path d="M462.78,409.79c-5.25-7.34-27.11-36.45-32.86-43.31,0-.06-.08,0,0,0,5,7.39,27.14,36.33,32.79,43.37C462.79,410,462.9,410,462.78,409.79Z" style="fill: rgb(38, 50, 56); transform-origin: 446.359px 388.205px;" id="elzy3vge024wb" class="animable"></path><path d="M463.22,383.27c-1.61-3.23-4.65-6.38-8.31-7-.14,0-.17.17-.07.25a49.59,49.59,0,0,1,8,7A.23.23,0,0,0,463.22,383.27Z" style="fill: rgb(38, 50, 56); transform-origin: 459.011px 379.933px;" id="el0a5s8ak6k7sv" class="animable"></path><path d="M463.53,386.25c-1.61-3.24-4.66-6.38-8.31-7-.14,0-.17.18-.08.25a49.72,49.72,0,0,1,8,7A.23.23,0,0,0,463.53,386.25Z" style="fill: rgb(38, 50, 56); transform-origin: 459.327px 382.928px;" id="el8jyzblgki0b" class="animable"></path><path d="M463.83,389.22c-1.6-3.23-4.65-6.37-8.3-7-.14,0-.18.18-.08.25a50.08,50.08,0,0,1,8,7A.22.22,0,0,0,463.83,389.22Z" style="fill: rgb(38, 50, 56); transform-origin: 459.631px 385.896px;" id="elgvoq4mh853d" class="animable"></path><path d="M482.7,305.13c-1.93,9.53-41.46,47.54-41.46,47.54l27.56,31.81s56.12-56,53.19-77.07c-2.55-18.31-30-91.94-30-91.94H460.41S484.59,295.76,482.7,305.13Z" style="fill: rgb(55, 71, 79); transform-origin: 481.67px 299.975px;" id="elqgt3xwmp6wl" class="animable"></path><path d="M482.7,305.13c-1.93,9.53-41.46,47.54-41.46,47.54l27.56,31.81s56.12-56,53.19-77.07c-2.55-18.31-30-91.94-30-91.94H460.41S484.59,295.76,482.7,305.13Z" style="fill: rgb(55, 71, 79); transform-origin: 481.67px 299.975px;" id="el6gw1ls7ycwv" class="animable"></path><path d="M471.93,376.92c-3.66-4.56-2.54-3.3-6.25-7.82-1.82-2.21-13.77-16.72-15.83-18.49,0,0-.12,0-.09.08,1.38,2.33,13.58,16.63,15.44,18.81,3.8,4.44,2.76,3.13,6.6,7.53C471.88,377.11,472,377,471.93,376.92Z" style="fill: rgb(38, 50, 56); transform-origin: 460.853px 363.834px;" id="elo3vv21ydq8" class="animable"></path><path d="M486.63,300.49c-.46-2.38-1-4.75-1.47-7.12q-1.55-7.26-3.27-14.47-3.42-14.31-7.43-28.46c-2.69-9.46-5.54-18.91-8.83-28.19-.4-1.15-.82-2.29-1.24-3.43a.07.07,0,0,0-.14,0c2.85,9.3,5.78,18.57,8.44,27.91s5.11,18.68,7.43,28.08c1.16,4.72,2.24,9.46,3.3,14.2.52,2.33,1,4.67,1.52,7a50.66,50.66,0,0,1,1.33,7.22,11.08,11.08,0,0,1-1.86,6.5c-1.19,1.94-2.58,3.76-3.93,5.59-2.7,3.66-28.44,32.35-29.27,33.13-.07.06,0,.15.1.09,3.45-3.1,25.29-26.74,28.06-30.4,1.38-1.81,2.71-3.64,4-5.5a21.64,21.64,0,0,0,3.14-5.53A13.07,13.07,0,0,0,486.63,300.49Z" style="fill: rgb(38, 50, 56); transform-origin: 469.09px 283.655px;" id="elj9bugwcywdm" class="animable"></path><path d="M486.56,215.47l-5.74,75.35c-5.48-25.79-20.41-75.35-20.41-75.35Z" style="fill: rgb(38, 50, 56); transform-origin: 473.485px 253.145px;" id="el7jw6ga775xk" class="animable"></path><path d="M473,370.61s6.83,33.24,6.83,33.27c.09,6.69.29,12.56.67,15.59a.11.11,0,0,0,0,0,4.57,4.57,0,0,0,.52,2.06s0,0,0,0c2,1.32,55.53,2.15,57.41,1.55s.32-6-1.74-7.68-22.4-11.17-22.4-11.17l-7.16-33.22Z" style="fill: rgb(201, 95, 80); transform-origin: 506.137px 396.944px;" id="el90yiedgk3uq" class="animable"></path><path d="M538.48,423.17c-1.87.6-55.4-.23-57.41-1.55,0,0,0,0,0,0a4.76,4.76,0,0,1-.52-2.06.13.13,0,0,1,0-.06c-.39-3-.58-8.88-.68-15.58l-1.18-5.79H513l1.34,6.22s20.35,9.49,22.42,11.18S540.37,422.58,538.48,423.17Z" style="fill: rgb(235, 235, 235); transform-origin: 509.013px 410.749px;" id="elk3jp0xctnx" class="animable"></path><path d="M538.48,423.17c-1.88.6-55.4-.23-57.41-1.55-.78-.49-1.11-8.3-1.24-17.74v-.3l34.53.15,0,.59s20.34,9.48,22.4,11.17S540.36,422.58,538.48,423.17Z" style="fill: rgb(255, 199, 39); transform-origin: 509.58px 413.474px;" id="eljser01szxu" class="animable"></path><path d="M537.91,421.09c-9-.36-45.43-1-54.37-.64-.07,0-.07.05,0,.06,8.93.55,45.34.86,54.37.73C538.1,421.23,538.1,421.1,537.91,421.09Z" style="fill: rgb(38, 50, 56); transform-origin: 510.77px 420.807px;" id="el0xgiom7uvl2g" class="animable"></path><path d="M517.24,404.47c-3.54-.72-7.89-.24-10.65,2.25-.1.09,0,.24.15.21a49.65,49.65,0,0,1,10.48-2A.23.23,0,0,0,517.24,404.47Z" style="fill: rgb(38, 50, 56); transform-origin: 512.004px 405.549px;" id="ellvztdhqhexr" class="animable"></path><path d="M519.77,406.05c-3.53-.72-7.89-.24-10.64,2.25-.1.1,0,.25.15.21a49.68,49.68,0,0,1,10.47-2A.23.23,0,0,0,519.77,406.05Z" style="fill: rgb(38, 50, 56); transform-origin: 514.54px 407.131px;" id="el9yu7aoqts9f" class="animable"></path><path d="M522.31,407.64c-3.54-.72-7.89-.24-10.64,2.24-.11.1,0,.25.15.22a50.34,50.34,0,0,1,10.47-2A.22.22,0,0,0,522.31,407.64Z" style="fill: rgb(38, 50, 56); transform-origin: 517.077px 408.719px;" id="el1mhb1tt8m39" class="animable"></path><path d="M489,215.47a129.51,129.51,0,0,0-2.72,15.78c-.65,6.62-1.48,12.48-2.36,13.21s-6,4-7.68,5c0,0,15.58,47.24,19.6,63,5.83,22.82,19.79,91.31,19.79,91.31h-37.2s-11.31-65.19-16.26-86.93c-4.24-18.63-20.48-74.52-20.48-74.52A32.44,32.44,0,0,1,443,215.47S489,215.45,489,215.47Z" style="fill: rgb(55, 71, 79); transform-origin: 477.512px 309.616px;" id="el08inplz81s9h" class="animable"></path><path d="M514.27,396.57c-5.85,0-4.17-.1-10-.07-2.86,0-21.66.14-24.32.63a.06.06,0,0,0,0,.12c2.68.4,21.47-.06,24.33-.13,5.85-.15,4.17-.17,10-.38A.09.09,0,0,0,514.27,396.57Z" style="fill: rgb(38, 50, 56); transform-origin: 497.113px 396.953px;" id="eld69dpiaajy" class="animable"></path><path d="M486.53,242.59a71.16,71.16,0,0,0-10.26,6.87.13.13,0,0,0,.14.21c3.48-2.18,7-4.3,10.39-6.67A.25.25,0,0,0,486.53,242.59Z" style="fill: rgb(38, 50, 56); transform-origin: 481.556px 246.124px;" id="elxd65xa9wg8f" class="animable"></path><path d="M483.69,216.89c0-.13-.26-.12-.24,0a125,125,0,0,1,1.31,12.55c.13,1.94.23,12.79-3.22,12.53-.58,0-1-.54-1.17-1.37a13.63,13.63,0,0,1-.06-3.32c0-2.28,0-4.55-.18-6.83A61.67,61.67,0,0,0,478.05,218a.11.11,0,0,0-.22,0,116.62,116.62,0,0,1,1.68,17.48c0,2.83-.73,7.2,2.22,7.17s3.83-7.28,3.89-9.23A64.35,64.35,0,0,0,483.69,216.89Z" style="fill: rgb(38, 50, 56); transform-origin: 481.728px 229.723px;" id="elotoe43zyk4q" class="animable"></path><path d="M481.67,242.27a18,18,0,0,0-.4,2.31,5.29,5.29,0,0,0,0,1.86.13.13,0,0,0,.24,0,6,6,0,0,0,.5-1.88c.15-.72.31-1.43.44-2.16A.38.38,0,0,0,481.67,242.27Z" style="fill: rgb(38, 50, 56); transform-origin: 481.821px 244.23px;" id="elhe5zijiz079" class="animable"></path><path d="M447,242.08a36.64,36.64,0,0,0,9.42-1.78,22.27,22.27,0,0,0,9.14-5.64,18,18,0,0,0,3.51-4.91c0-.07.14,0,.12.06a16.34,16.34,0,0,1-2.48,4.91,18.81,18.81,0,0,1-4,3.84,21,21,0,0,1-10.23,3.95,16.38,16.38,0,0,1-5.5-.08C446.69,242.39,446.77,242.1,447,242.08Z" style="fill: rgb(38, 50, 56); transform-origin: 457.993px 236.213px;" id="elfmxzedmpcu6" class="animable"></path><path d="M474.08,376.07c-.09-.86-.21-1.72-.33-2.58-.23-1.64-.51-3.29-.77-4.93-.5-3.31-1.07-6.61-1.66-9.9-1.16-6.57-2.51-13.12-3.93-19.64-.81-3.68-1.74-7.32-2.73-11-.06-.26-.42-.13-.38.11.6,3.34,1.18,6.67,1.86,10s1.36,6.61,2,9.92c1.3,6.54,2.51,13.11,3.81,19.65.36,1.85.7,3.7,1.06,5.55.18.92.36,1.85.56,2.76s.48,1.82.63,2.74c0,.09.15.05.14,0C474.2,377.86,474.19,377,474.08,376.07Z" style="fill: rgb(38, 50, 56); transform-origin: 469.309px 353.34px;" id="eleyy7p4wigkh" class="animable"></path><path d="M499.74,326.64c-1.24-6.17-2.91-12.26-4.59-18.33-3.38-12.2-7.36-24.23-11.33-36.26q-1.72-5.19-3.44-10.39c-.57-1.73-3.37-11.08-3.72-12a.08.08,0,0,0-.15,0c.81,3.18,1.91,7.82,2.84,11s1.92,6.21,2.89,9.3c1.9,6.09,3.83,12.18,5.67,18.28,3.65,12.07,7.27,24.14,10.23,36.4.83,3.44,1.66,6.87,2.41,10.32s1.41,6.91,2.13,10.36c0,.1.18.07.17,0C502.23,339.06,501,332.84,499.74,326.64Z" style="fill: rgb(38, 50, 56); transform-origin: 489.68px 297.496px;" id="elwa36msrl7h" class="animable"></path><path d="M476.61,358.93c-2.05-11.77-4.5-23.48-7.22-35.12s-5.77-23.32-9.12-34.85-7.06-23-11-34.3a143,143,0,0,1-5.05-16.31c-1.23-5.5-1.85-11.45-.57-17a27,27,0,0,1,1.27-4.13c0-.09-.1-.17-.14-.08-4.47,10.43-1.57,21.83,1.84,32.11,1.86,5.63,3.85,11.22,5.7,16.86s3.69,11.6,5.43,17.44c3.43,11.57,6.62,23.21,9.47,34.93s5.4,23.52,7.64,35.38,4.13,23.85,6.05,35.8c.25,1.56.44,3.12.65,4.68,0,.09.14.09.13,0C480.21,382.49,478.65,370.69,476.61,358.93Z" style="fill: rgb(38, 50, 56); transform-origin: 462.094px 305.754px;" id="elijnaxfbwjem" class="animable"></path><path d="M475.85,166.08c4.38,16,17,35.3,23,38,5.22,2.32,29.44-6.64,38.58-12.46,2.6-1.66-8.15-16.63-11.28-15.59-10.23,3.41-21.36,8.45-22.22,8.16-1.74-.59-12.6-13.91-20.51-22.87C474.55,151.25,474.11,159.71,475.85,166.08Z" style="fill: rgb(201, 95, 80); transform-origin: 506.435px 180.559px;" id="elifipv5d5lfd" class="animable"></path><path d="M554.7,178.05c2.06-.86,17.91-1.36,17.91-4.8s-20.18-2.48-20.18-2.48Z" style="fill: rgb(201, 95, 80); transform-origin: 562.52px 174.348px;" id="elm8hnmgfddeq" class="animable"></path><path d="M524.3,178.45c2.77-3.44,5.21-7.15,7.62-7.83,1.66-.47,19.61.3,22.41.13s12.81.09,13,2.55c.33,3.47-11.51,3.44-12.77,5.22-4.37,6.13-21,15.2-21,15.2Z" style="fill: rgb(201, 95, 80); transform-origin: 545.818px 182.093px;" id="elyjmr17ywpo" class="animable"></path><path d="M567.64,173.35a2.75,2.75,0,0,0-1.15-1.55,8.57,8.57,0,0,0-4.28-1.05,40.16,40.16,0,0,0-6.58-.05s0,.07,0,.08c1.65,0,3.28,0,4.92.18a19.72,19.72,0,0,1,4.45.68,3.62,3.62,0,0,1,1.71,1A1.42,1.42,0,0,1,567,174c-.47,1.51-3.46,2-4.84,2.27-1.8.4-3.67.75-5.48,1.12-.08,0,0,.14,0,.12,1.88-.37,3.86-.51,5.75-.85a9.41,9.41,0,0,0,4.4-1.6A1.75,1.75,0,0,0,567.64,173.35Z" style="fill: rgb(38, 50, 56); transform-origin: 561.642px 174.05px;" id="elhcuydzkr5b6" class="animable"></path><path d="M523.61,176.33l14.2,20.79s-22,11-30.42,10.83c-8-.19-10.91-1.37-13.44-3.76-1.57-1.48-10.48-14.07-17.75-35-6.1-17.54,2.93-15,11-5.24,4,4.84,16.84,19.27,17.48,19.22S523.61,176.33,523.61,176.33Z" style="fill: rgb(255, 199, 39); transform-origin: 506.003px 182.13px;" id="elcxxd8199a8a" class="animable"></path><path d="M519.24,179.71c2.13,3.08,4.17,6.22,6.18,9.38,1,1.54,4.68,7.84,5.75,9.63,0,.07-.15.19-.2.12-1.11-1.58-5.12-7.87-6.09-9.43-2-3.19-3.89-6.39-5.73-9.64A.05.05,0,0,1,519.24,179.71Z" style="fill: rgb(38, 50, 56); transform-origin: 525.155px 189.274px;" id="el3qru1t2rdke" class="animable"></path><g id="elylh5aaooxid"><path d="M511.65,207.42a18.33,18.33,0,0,1-4.26.53c-8-.19-10.91-1.37-13.44-3.76-1.56-1.48-10.48-14.06-17.74-35a29.54,29.54,0,0,1-2-9.07c0-.19,0-.39,0-.57a4.53,4.53,0,0,1,0-.53,4.3,4.3,0,0,1,.07-.43,3.09,3.09,0,0,1,.88-1.72C480.13,163.53,503.43,195,511.65,207.42Z" style="opacity: 0.1; transform-origin: 492.926px 182.41px;" class="animable"></path></g><rect x="509.94" y="167.8" width="53.84" height="2.89" style="fill: rgb(199, 199, 199); transform-origin: 536.86px 169.245px;" id="el7cbv5ayg29j" class="animable"></rect><polygon points="563.78 167.8 563.78 170.69 531.08 170.69 533.29 167.8 563.78 167.8" style="fill: rgb(166, 166, 166); transform-origin: 547.43px 169.245px;" id="eldekzxfia26l" class="animable"></polygon><polygon points="535.67 170.69 571.68 170.69 590.42 138.87 554.41 138.87 535.67 170.69" style="fill: rgb(199, 199, 199); transform-origin: 563.045px 154.78px;" id="eloc8bket0wt" class="animable"></polygon><path d="M561.7,154.76c-.67,1.47-.18,3,1.1,3.46a3.06,3.06,0,0,0,3.54-1.87c.67-1.47.18-3-1.1-3.46A3.07,3.07,0,0,0,561.7,154.76Z" style="fill: rgb(255, 255, 255); transform-origin: 564.02px 155.556px;" id="elfzplmwtsx7k" class="animable"></path><path d="M439.53,226.43c.13.14,56.37-.26,56.88-.84.7-.82-12.62-61.62-18.47-69.09-1.25-1.6-5.33-2-8.79-1.54a15.57,15.57,0,0,0-2.66.57l-.09,0a6.44,6.44,0,0,0-1.95,1c-9.55,7.79-17.38,34.75-19.19,42.84C442.26,212.71,439.06,225.9,439.53,226.43Z" style="fill: rgb(235, 235, 235); transform-origin: 467.96px 190.62px;" id="elksntegsj08b" class="animable"></path><path d="M465.8,155.67s3.67,25,4.54,31.52,0,40.75,0,40.75l-35.29,3s7.4-22.76,7.47-24.2c0,0,5.85-27.35,11.89-38.64A34.14,34.14,0,0,1,465.8,155.67Z" style="fill: rgb(255, 199, 39); transform-origin: 452.888px 193.305px;" id="el6mkvp6ttv7r" class="animable"></path><path d="M477.55,156.11s4.77,25.32,5.19,27.41,6.53,43.24,6.53,43.24l8.83.19-4.79-18.8S483.06,160,477.55,156.11Z" style="fill: rgb(255, 199, 39); transform-origin: 487.825px 191.53px;" id="elod2muugz27" class="animable"></path><path d="M475.56,164.2c-2.68.31-7.76-3.42-9.18-7.37-.09-.28.71-2.85,1.53-6,.49-1.93,1-4.08,1.31-6.08.06-.41,12.06,5,12.06,5a32.08,32.08,0,0,0-2.43,7.48,4.86,4.86,0,0,0,0,.84v.14C478.81,159.82,478.44,163.88,475.56,164.2Z" style="fill: rgb(201, 95, 80); transform-origin: 473.827px 154.473px;" id="elcrcdlsavkfj" class="animable"></path><path d="M478.81,158.09a.71.71,0,0,1,0,.14,9,9,0,0,1-1.29-.14c-7.35-1.33-7.84-10.88-7.85-13.28,2.18.67,11.62,5,11.62,5a32.24,32.24,0,0,0-2.43,7.49A5.91,5.91,0,0,0,478.81,158.09Z" style="fill: rgb(38, 50, 56); transform-origin: 475.48px 151.52px;" id="elj2tp1elugo" class="animable"></path><path d="M469.36,128.8c-1.93,4.3-1.19,17.5,1.62,20.77,4.08,4.75,11.57,6.1,15.81,1,4.11-4.93,2.85-22.12-.37-25.18C481.68,120.89,472.2,122.46,469.36,128.8Z" style="fill: rgb(201, 95, 80); transform-origin: 478.835px 138.317px;" id="el5hra9hr7k0f" class="animable"></path><path d="M479.08,138.15s-.07,0-.06.08c.07.89,0,1.91-.78,2.25,0,0,0,.06,0,.05C479.22,140.34,479.29,139,479.08,138.15Z" style="fill: rgb(38, 50, 56); transform-origin: 478.708px 139.341px;" id="elf3w76nzqer7" class="animable"></path><path d="M478.24,137.26c-1.43,0-1.4,2.84-.07,2.87S479.44,137.29,478.24,137.26Z" style="fill: rgb(38, 50, 56); transform-origin: 478.162px 138.695px;" id="elavwwh0h4q2p" class="animable"></path><path d="M484.56,138.1s.07.05.07.08c0,.89.11,1.92.92,2.2,0,0,0,.06,0,.05C484.56,140.31,484.4,139,484.56,138.1Z" style="fill: rgb(38, 50, 56); transform-origin: 485.028px 139.266px;" id="elwy14tcvijwe" class="animable"></path><path d="M485.34,137.17c1.43-.13,1.58,2.74.25,2.86S484.14,137.27,485.34,137.17Z" style="fill: rgb(38, 50, 56); transform-origin: 485.508px 138.6px;" id="el8sqjpcn52m7" class="animable"></path><path d="M477.09,136c.39-.11.73-.27,1.11-.41a1.87,1.87,0,0,0,1.05-.63.61.61,0,0,0-.1-.73,1.52,1.52,0,0,0-1.53-.14,2.22,2.22,0,0,0-1.26,1A.65.65,0,0,0,477.09,136Z" style="fill: rgb(38, 50, 56); transform-origin: 477.813px 134.981px;" id="elqcxxl09lan" class="animable"></path><path d="M486.44,134.75a11.33,11.33,0,0,1-1.15-.28,1.94,1.94,0,0,1-1.11-.51.62.62,0,0,1,0-.75,1.53,1.53,0,0,1,1.5-.3,2.24,2.24,0,0,1,1.36.83A.65.65,0,0,1,486.44,134.75Z" style="fill: rgb(38, 50, 56); transform-origin: 485.602px 133.791px;" id="eleule0kzs26m" class="animable"></path><path d="M478.79,146.38c.21.21.43.49.75.52a2.35,2.35,0,0,0,1-.24s.05,0,0,.05a1.21,1.21,0,0,1-1.13.49.94.94,0,0,1-.71-.77C478.69,146.37,478.75,146.35,478.79,146.38Z" style="fill: rgb(38, 50, 56); transform-origin: 479.631px 146.788px;" id="elb4gpw64f4g6" class="animable"></path><path d="M479.69,143.71a3,3,0,0,0,2,1.32,3.63,3.63,0,0,0,1.09,0,.71.71,0,0,0,.21,0l.19,0a.22.22,0,0,0,.18-.2h0a.28.28,0,0,0,0-.09h0v-.08c0-.69-.07-1.73-.07-1.73.25.12,1.54.68,1.51.32a46,46,0,0,0-1.28-9.16.08.08,0,0,0-.16,0c.09,2.85.68,5.67.82,8.54a5.39,5.39,0,0,0-1.44-.42c-.1,0,.19,2,.16,2.32v0a4.2,4.2,0,0,1-3.15-.93C479.71,143.58,479.64,143.64,479.69,143.71Z" style="fill: rgb(38, 50, 56); transform-origin: 482.237px 139.541px;" id="elbu6lnjhs2k" class="animable"></path><path d="M482.41,144.73a3.67,3.67,0,0,1-1.42,1.13,1.66,1.66,0,0,1-1,.07c-.71-.18-.73-.83-.61-1.39a3.86,3.86,0,0,1,.31-.86A4.68,4.68,0,0,0,482.41,144.73Z" style="fill: rgb(38, 50, 56); transform-origin: 480.867px 144.828px;" id="el6ztmj2urn4s" class="animable"></path><path d="M481,145.86a1.66,1.66,0,0,1-1,.07c-.71-.18-.73-.83-.61-1.39A1.69,1.69,0,0,1,481,145.86Z" style="fill: rgb(255, 155, 188); transform-origin: 480.167px 145.258px;" id="elw3ga23yijmn" class="animable"></path><path d="M468.26,140.21s-3.19-7.92-2.1-12c.49-1.85,3.26-2.7,3.26-2.7a4.32,4.32,0,0,1,2-4.06c2.57-1.74,7.89-.39,7.89-.39s4.32-4.48,8.94-1.67.48,7.89.48,7.89,1.4,2.87-3.37,4.16-13.14-2.11-13.14-2.11a31.31,31.31,0,0,1-1.63,9.12A2.83,2.83,0,0,1,468.26,140.21Z" style="fill: rgb(38, 50, 56); transform-origin: 478.184px 129.337px;" id="elsmtper9u0e" class="animable"></path><path d="M480.19,121.25a9,9,0,0,0-3.38-1.21,9.88,9.88,0,0,0-3.21,0,5.29,5.29,0,0,0-4.3,3.31,3.67,3.67,0,0,0,.25,2.85s.07,0,.05,0c-.91-1.61,0-3.71,1.42-4.7a8,8,0,0,1,5.54-1.08,15.32,15.32,0,0,1,3.58,1A.06.06,0,0,0,480.19,121.25Z" style="fill: rgb(38, 50, 56); transform-origin: 474.687px 123.054px;" id="el10ny0xysuew" class="animable"></path><path d="M491.43,122.33a4.24,4.24,0,0,0-2.49-3.17,7.23,7.23,0,0,0-4.71-.6,9.2,9.2,0,0,0-4.29,2.21s0,.07,0,0a8.09,8.09,0,0,1,8.11-1.6,4,4,0,0,1,2.11,6.33,8.25,8.25,0,0,1-3.7,2.67s0,.07,0,.05a8.54,8.54,0,0,0,3.61-2.18A4.8,4.8,0,0,0,491.43,122.33Z" style="fill: rgb(38, 50, 56); transform-origin: 485.691px 123.314px;" id="eljqlmct5a13" class="animable"></path><path d="M486.44,131.83a15.18,15.18,0,0,1-6.4.07,31.18,31.18,0,0,1-6.4-2c-1.2-.5-2.38-1.05-3.55-1.62a0,0,0,1,0,0,.05,33.36,33.36,0,0,0,6.36,3.16,17,17,0,0,0,6.47,1,14.31,14.31,0,0,0,3.56-.64S486.47,131.82,486.44,131.83Z" style="fill: rgb(38, 50, 56); transform-origin: 478.285px 130.392px;" id="el8kq2m4aesvh" class="animable"></path><path d="M471.28,139.87s-2.48-4.49-4.49-3.64-.45,7.13,1.69,8.2a2.29,2.29,0,0,0,3.17-.9Z" style="fill: rgb(201, 95, 80); transform-origin: 468.754px 140.432px;" id="elxg1ugvrk21k" class="animable"></path><path d="M467.28,138s0,0,0,.06a5.72,5.72,0,0,1,2.58,3.89,1.26,1.26,0,0,0-1.83-.54s0,.1,0,.09a1.41,1.41,0,0,1,1.49.65,7.86,7.86,0,0,1,.6,1.32c.06.15.32.1.28-.07v0C470.65,141.4,469.4,138.45,467.28,138Z" style="fill: rgb(38, 50, 56); transform-origin: 468.856px 140.78px;" id="elhb547407zwc" class="animable"></path><path d="M458.71,161.43C444.55,177.33,433.9,199.72,434,205c.14,5.8,7.52,26.23,14.55,35.83.91,1.23,6.39.71,11-1.84,4.89-2.69,8.9-7.49,7.94-8.92-3.61-5.37-12.16-26.17-12.08-29.42.07-3,7.08-21.42,9.75-32.07C467.77,158.33,465.3,154,458.71,161.43Z" style="fill: rgb(201, 95, 80); transform-origin: 450.816px 199.583px;" id="elm2ucnjgreun" class="animable"></path><path d="M440,239.24l26.37-12.88S456,203.22,456,200.72s6.82-22.06,9.39-31.1,1.58-19.2-9.68-5.53-21.1,34-22.22,39.4S440,239.24,440,239.24Z" style="fill: rgb(255, 199, 39); transform-origin: 449.971px 198.332px;" id="elmzrimcvdzg9" class="animable"></path><path d="M457.32,194.08q.81-2.57,1.68-5.13c.65-1.91,1.32-3.81,2-5.7s1.45-3.65,2.19-5.47c0-.13.28,0,.24.09-.88,2.43-1.7,4.89-2.52,7.35.62-1.12,1.24-2.23,1.9-3.33a.09.09,0,0,1,.15.08c-.74,1.36-1.52,2.69-2.31,4-.19.59-.39,1.19-.59,1.78-1.11,3.3-2.17,6.62-3.12,10a11.32,11.32,0,0,0-.47,2.3,6.9,6.9,0,0,0,.39,2.62c.48,1.55,1,3.08,1.56,4.6,1.1,3.07,2.3,6.09,3.55,9.09,1.43,3.42,3.06,6.79,4.68,10.12,0,0-1,.26-1,.28s-.08,0-.06-.05.62-.33.64-.33c-1.65-2.88-3.22-5.71-4.61-8.74s-2.6-6-3.71-9.14c-.57-1.6-1.12-3.2-1.62-4.82a9,9,0,0,1-.45-4.71C456.21,197.31,456.81,195.69,457.32,194.08Z" style="fill: rgb(38, 50, 56); transform-origin: 461.18px 202.246px;" id="elnwh03fajzqk" class="animable"></path><path d="M439.55,231.81a29.16,29.16,0,0,1,2.88-1.36c.86-.4,1.71-.81,2.58-1.2,1.88-.85,3.76-1.71,5.65-2.55s3.77-1.69,5.66-2.51,3.75-1.7,5.67-2.41c.07,0,.12.08.06.12-1.75,1.08-3.62,2-5.46,2.89s-3.65,1.75-5.5,2.58-3.79,1.64-5.7,2.41c-.92.37-1.85.71-2.79,1.06a24.46,24.46,0,0,1-3,1.07A.06.06,0,0,1,439.55,231.81Z" style="fill: rgb(38, 50, 56); transform-origin: 450.806px 226.845px;" id="elf0zh1rr9keu" class="animable"></path></g><defs>     <filter id="active" height="200%">         <feMorphology in="SourceAlpha" result="DILATED" operator="dilate" radius="2"></feMorphology>                <feFlood flood-color="#32DFEC" flood-opacity="1" result="PINK"></feFlood>        <feComposite in="PINK" in2="DILATED" operator="in" result="OUTLINE"></feComposite>        <feMerge>            <feMergeNode in="OUTLINE"></feMergeNode>            <feMergeNode in="SourceGraphic"></feMergeNode>        </feMerge>    </filter>    <filter id="hover" height="200%">        <feMorphology in="SourceAlpha" result="DILATED" operator="dilate" radius="2"></feMorphology>                <feFlood flood-color="#ff0000" flood-opacity="0.5" result="PINK"></feFlood>        <feComposite in="PINK" in2="DILATED" operator="in" result="OUTLINE"></feComposite>        <feMerge>            <feMergeNode in="OUTLINE"></feMergeNode>            <feMergeNode in="SourceGraphic"></feMergeNode>        </feMerge>            <feColorMatrix type="matrix" values="0   0   0   0   0                0   1   0   0   0                0   0   0   0   0                0   0   0   1   0 "></feColorMatrix>    </filter></defs></svg>